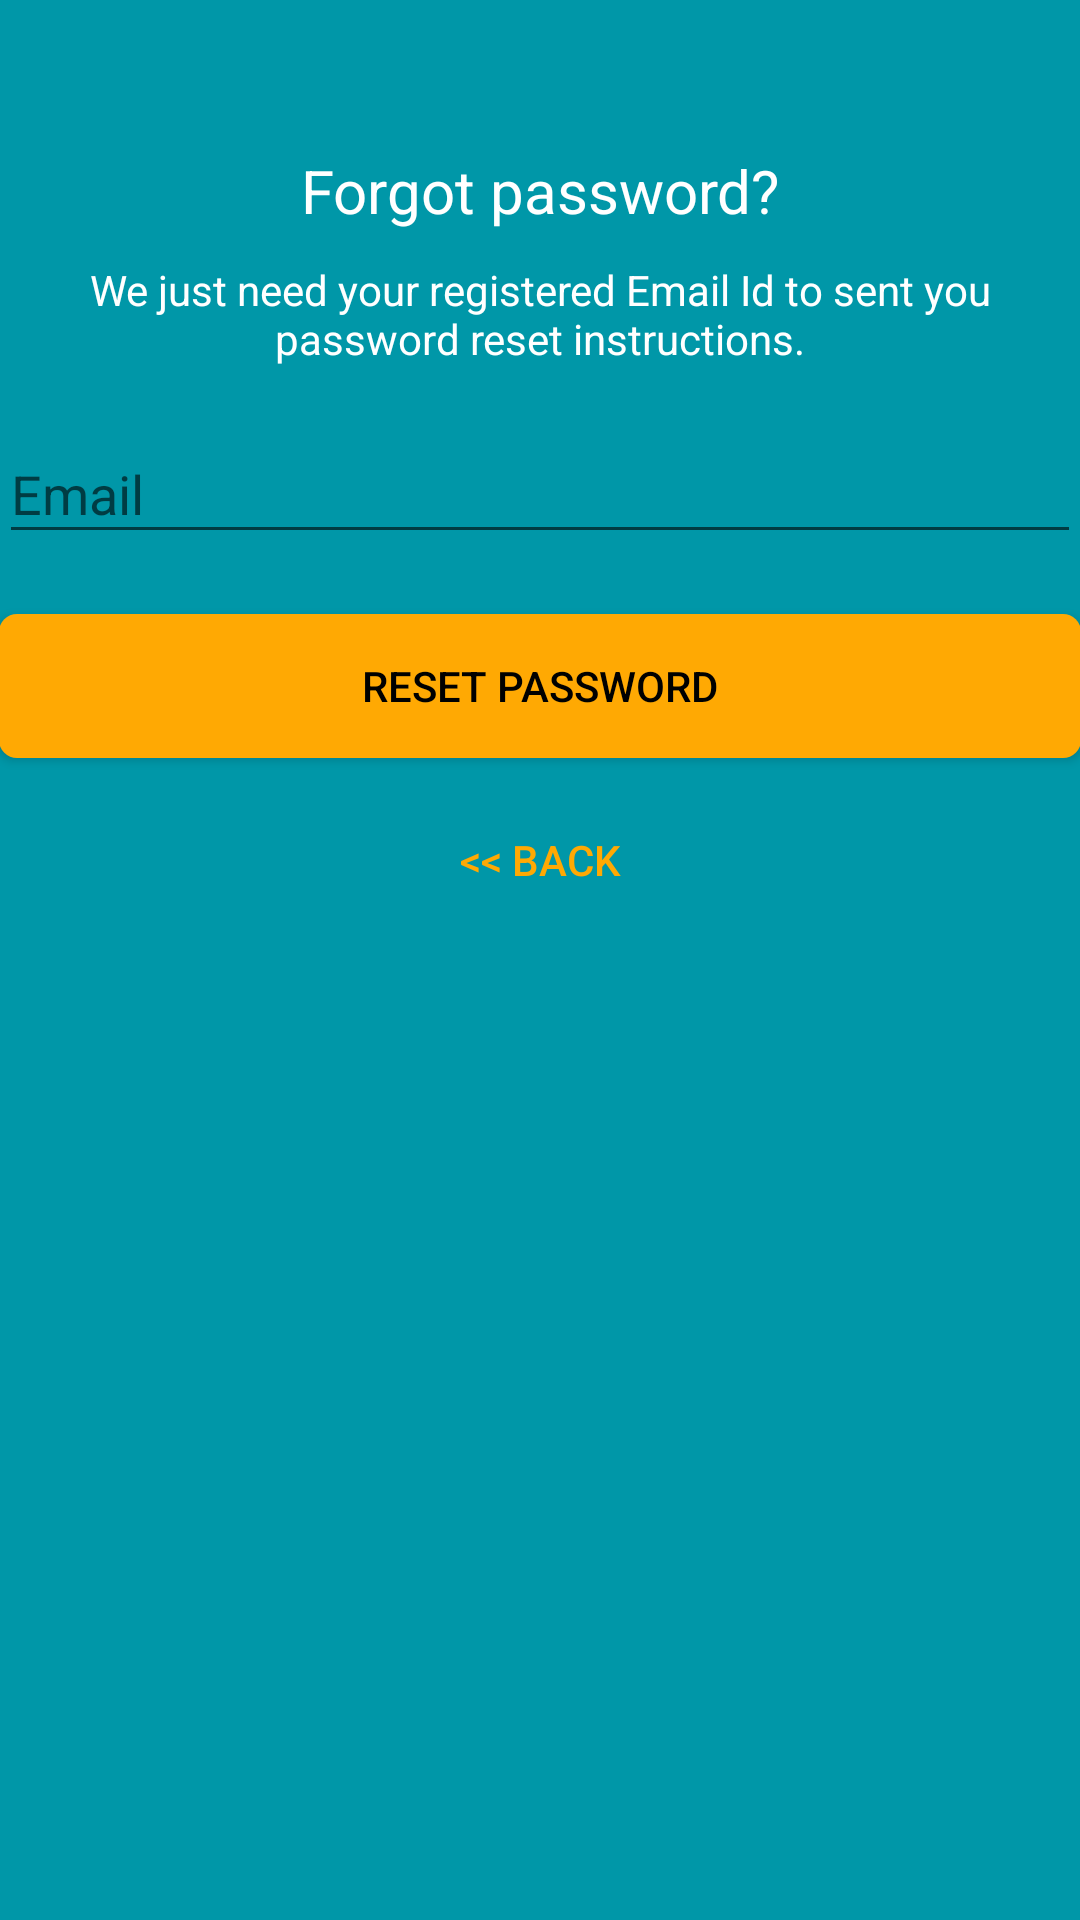

The Android layout XML behind this screen, and the referenced resources:
<!-- AndroidManifest.xml: application theme AppTheme -->
<!-- res/layout/activity_reset_password.xml -->
<?xml version="1.0" encoding="utf-8"?>
<android.support.design.widget.CoordinatorLayout
    xmlns:android="http://schemas.android.com/apk/res/android"
    xmlns:tools="http://schemas.android.com/tools"
    android:layout_width="match_parent"
    android:layout_height="match_parent"
    android:background="@color/colorPrimary"
    android:fitsSystemWindows="true"
    tools:context="com.andela.suada.suchef.views.ResetPasswordActivity">
    <LinearLayout
        android:layout_width="match_parent"
        android:layout_height="wrap_content"
        android:gravity="center_horizontal"
        android:layout_marginTop="30dp"
        android:orientation="vertical"
        android:padding="@dimen/activity_horizontal_margin">
        <ImageView
            android:layout_width="@dimen/logo_w_h"
            android:layout_height="@dimen/logo_w_h"
            android:layout_gravity="center_horizontal"
            android:layout_marginBottom="10dp"
            android:src="@drawable/logochef"/>
        <TextView
            android:layout_width="match_parent"
            android:layout_height="wrap_content"
            android:gravity="center_horizontal"
            android:padding="10dp"
            android:text="@string/lbl_forgot_password"
            android:textColor="@android:color/white"
            android:textSize="20dp"/>
        <TextView
            android:layout_width="match_parent"
            android:layout_height="wrap_content"
            android:gravity="center_horizontal"
            android:layout_marginBottom="10dp"
            android:padding="@dimen/activity_horizontal_margin"
            android:textColor="@android:color/white"
            android:textSize="14dp"
            android:text="@string/forgot_password_msg" />
        <android.support.design.widget.TextInputLayout
            android:layout_width="match_parent"
            android:layout_height="wrap_content">
            <EditText
                android:id="@+id/email"
                android:layout_width="match_parent"
                android:layout_height="wrap_content"
                android:hint="@string/hint_email"
                android:textColor="@android:color/white"
                android:textColorHint="@android:color/white"
                android:layout_marginTop="10dp"
                android:layout_marginBottom="20dp"
                android:inputType="textEmailAddress"/>
            <Button
                android:id="@+id/btn_reset_password"
                android:layout_width="match_parent"
                android:layout_height="wrap_content"
                android:background="@drawable/bg_button_rounded"
                android:text="@string/btn_reset_password"
                android:textColor="@android:color/black"/>
            <Button
                android:id="@+id/btn_back"
                android:layout_width="match_parent"
                android:layout_height="wrap_content"
                android:layout_marginTop="10dp"
                android:background="@null"
                android:textColor="@color/colorAccent"
                android:text="@string/btn_back"/>
        </android.support.design.widget.TextInputLayout>
        <ProgressBar
            android:id="@+id/progressBar"
            android:layout_width="30dp"
            android:layout_height="30dp"
            android:layout_gravity="center|bottom"
            android:visibility="gone"/>

    </LinearLayout>

</android.support.design.widget.CoordinatorLayout>
<!-- resources referenced by this layout -->
<resources>
  <color name="colorAccent">#FFA903</color>
  <color name="colorPrimary">#0097A8</color>
  <!-- drawable bg_button_rounded (drawable) -->
  <?xml version="1.0" encoding="utf-8"?>
  <shape
      xmlns:android="http://schemas.android.com/apk/res/android"
      android:shape="rectangle">
  
      
      <solid
          android:color="@color/colorAccent" >
      </solid>
  
      <padding
          android:left="5dp"
          android:top="5dp"
          android:right="5dp"
          android:bottom="5dp"    >
      </padding>
  
      <corners
          android:radius="6dp"   >
      </corners>
  
  </shape>
  <!-- drawable logochef: png bitmap (drawable, 50903 bytes) -->
  <string name="btn_back">&lt;&lt; Back</string>
  <string name="btn_reset_password">Reset Password</string>
  <string name="forgot_password_msg">We just need your registered Email Id to sent you password reset instructions.</string>
  <string name="hint_email">Email</string>
  <string name="lbl_forgot_password">Forgot password?</string>
  <style name="AppTheme" parent="Theme.AppCompat.Light.DarkActionBar">
          
          <item name="colorPrimary">@color/colorPrimary</item>
          <item name="colorPrimaryDark">@color/colorPrimaryDark</item>
          <item name="colorAccent">@color/colorAccent</item>
          <item name="windowActionBar">false</item>
          <item name="windowNoTitle">true</item>
      </style>
  <color name="colorPrimaryDark">#078B9A</color>
</resources>
